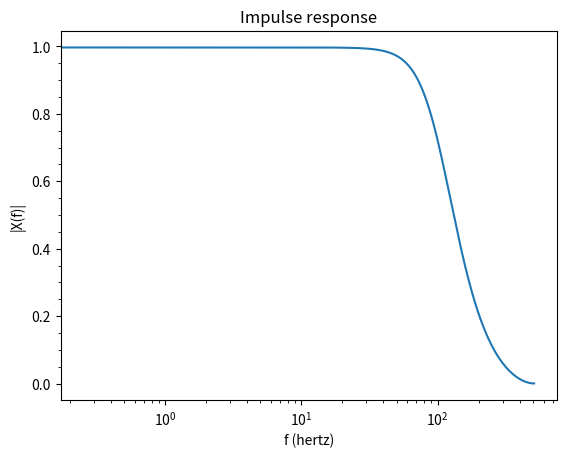

Write the Python code that produced this figure. (Note: this script raises an exception after producing the figure.)
import matplotlib.pyplot as plt
import numpy as np
import math

N = 2**12 # number of samples
tp = 4 # sampling duration

def signal(t): # signal to be filtered
    pi = math.pi
    sin = math.sin
    return 5*sin(2*pi*50*t) + 3*sin(2*pi*250*t) + 20*sin(2*pi*500*t)

def digital_filter(x): # digital filter implementation
    y = []
    for i in range(len(x)):
        y_1 = y[i-1] if i >= 1 else 0
        y_2 = y[i-2] if i >= 2 else 0
        x_1 = x[i-1] if i >= 1 else 0
        x_2 = x[i-2] if i >= 2 else 0
        # second order Butterworth filter with cut-off frequency of 100Hz
        y.append(1.1429*y_1 - 0.4127*y_2 + 0.067*x[i] + 0.135*x_1 + 0.067*x_2)
    return y

def fft(f):
    Ni = len(f)
    Mi = int(Ni / 2)
    if Mi <= 2:
       return [f[0] + f[1] + f[2] + f[3], 
               f[0] - 1j*f[1] - f[2] + 1j*f[3],
               f[0] - f[1] + f[2] - f[3],
               f[0] + 1j*f[1] - f[2] - 1j*f[3]]
    
    wn = math.cos(2*math.pi/Ni) - 1j*math.sin(2*math.pi/Ni)
    fe = [f[i] for i in range(Ni) if i % 2 == 0]
    fo = [f[i] for i in range(Ni) if i % 2 == 1]
    Fe = fft(fe)
    Fo = fft(fo)
    return [np.around(Fe[i] + (wn**i)*Fo[i], decimals=10) for i in range(Mi)] + [np.around(Fe[i] - (wn**i)*Fo[i], decimals=10) for i in range(Mi)]

def impulse_response(N):
    x = digital_filter([1 if i == 0 else 0 for i in range(N)])
    X = fft(x)
    X_amp = [np.absolute(Xi) for Xi in X]
    M = int(N/2)
    ti = [i*tp/N for i in range(N)]
    fi = [i/tp for i in range(M)]
    X_amp = X_amp[:M]
    plot(1, fi, X_amp, 'f (hertz)', '|X(f)|', 'log', 'Impulse response')

def plot(figure, x, y, xlabel, ylabel, xscale, title):
    plt.figure(figure)
    plt.plot(x, y)
    plt.xlabel(xlabel)
    plt.ylabel(ylabel)
    plt.xscale(xscale)
    plt.title(title)
    plt.minorticks_on()
    plt.grid(b=True, which='major', linestyle='-')
    plt.grid(b=True, which='minor', linestyle='--')

impulse_response(N)

x = [round(signal(i*tp/N), 10) for i in range(N)]
ti = [i*tp/N for i in range(N)]
plot(2, ti, x, 't (seconds)', 'x(t)', 'linear', 'Signal in time domain')

_X = fft(x)
X = [round(Xi/N, 10) for Xi in _X]
X_amp = [np.absolute(Xi) for Xi in X]
M = int(N/2)
X_amp = np.array(X_amp[:M])*2
fi = [i/tp for i in range(M)]
plot(3, fi, X_amp, 'f (hertz)', '|X(f)|', 'log', 'Signal in frequency domain')

x_filtered = digital_filter(x)
plot(4, ti, x_filtered, 't (seconds)', 'x(t)', 'linear', 'Filtered signal in time domain')

_X_filtered = fft(x_filtered)
X_filtered = [round(Xi/N, 10) for Xi in _X_filtered]
X_amp_filtered = [np.absolute(Xi) for Xi in X_filtered]
X_amp_filtered = np.array(X_amp_filtered[:M])*2
plot(5, fi, X_amp_filtered, 'f (hertz)', '|X(f)|', 'log', 'Filtered signal in frequency domain')

plt.show()
